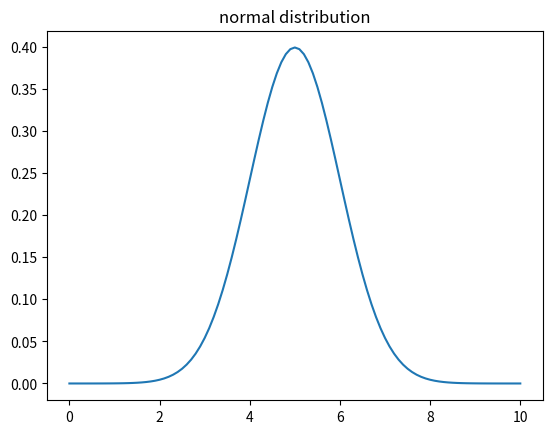
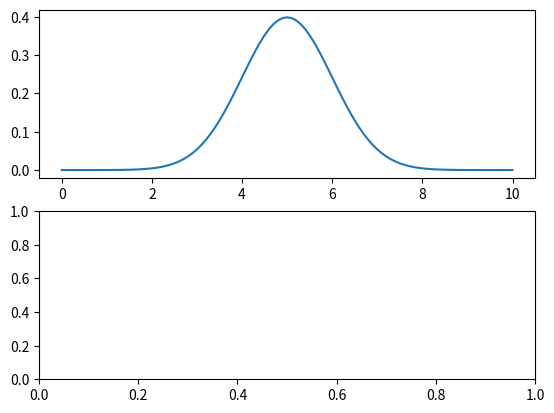

Generate these figures, in order, with matplotlib:
# -*- coding: utf-8 -*-
'''
    Normal(Gaussion) Distribution
'''
import numpy as np
import matplotlib.pyplot as plt
from scipy.stats import norm

x = np.linspace(0,10,num=101)
y1 = norm.pdf(x,5,1)

# 手动计算正态分布
mu = 5
sigma = 1

y_sig = np.exp(-(x - mu) ** 2 /(2* sigma **2))/(np.sqrt(2*np.pi)*sigma)

fig1 = plt.figure()
axes = fig1.add_subplot(111)
axes.plot(x,y1)
axes.set_title('normal distribution')

fig2,axes_2 = plt.subplots(2,1)
axes_2[0].plot(x,y_sig)



